Dataset: images (GitHub, jrheiner/cas-studienarbeit-appendix). Classes: fire, no fire.

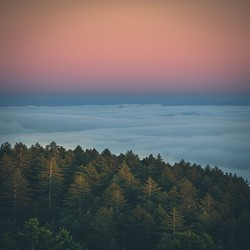
Label: no fire

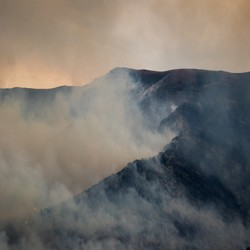
Label: fire

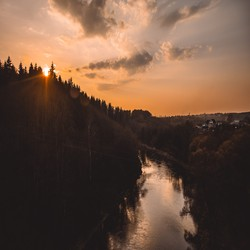
Label: no fire

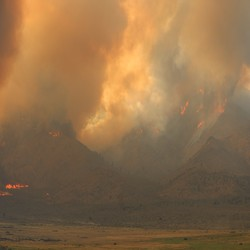
Label: fire

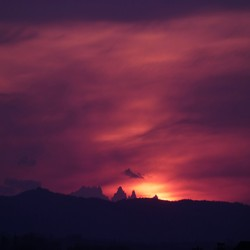
Label: no fire

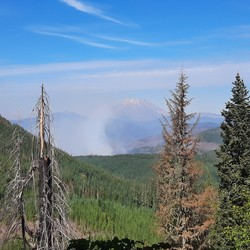
Label: fire
